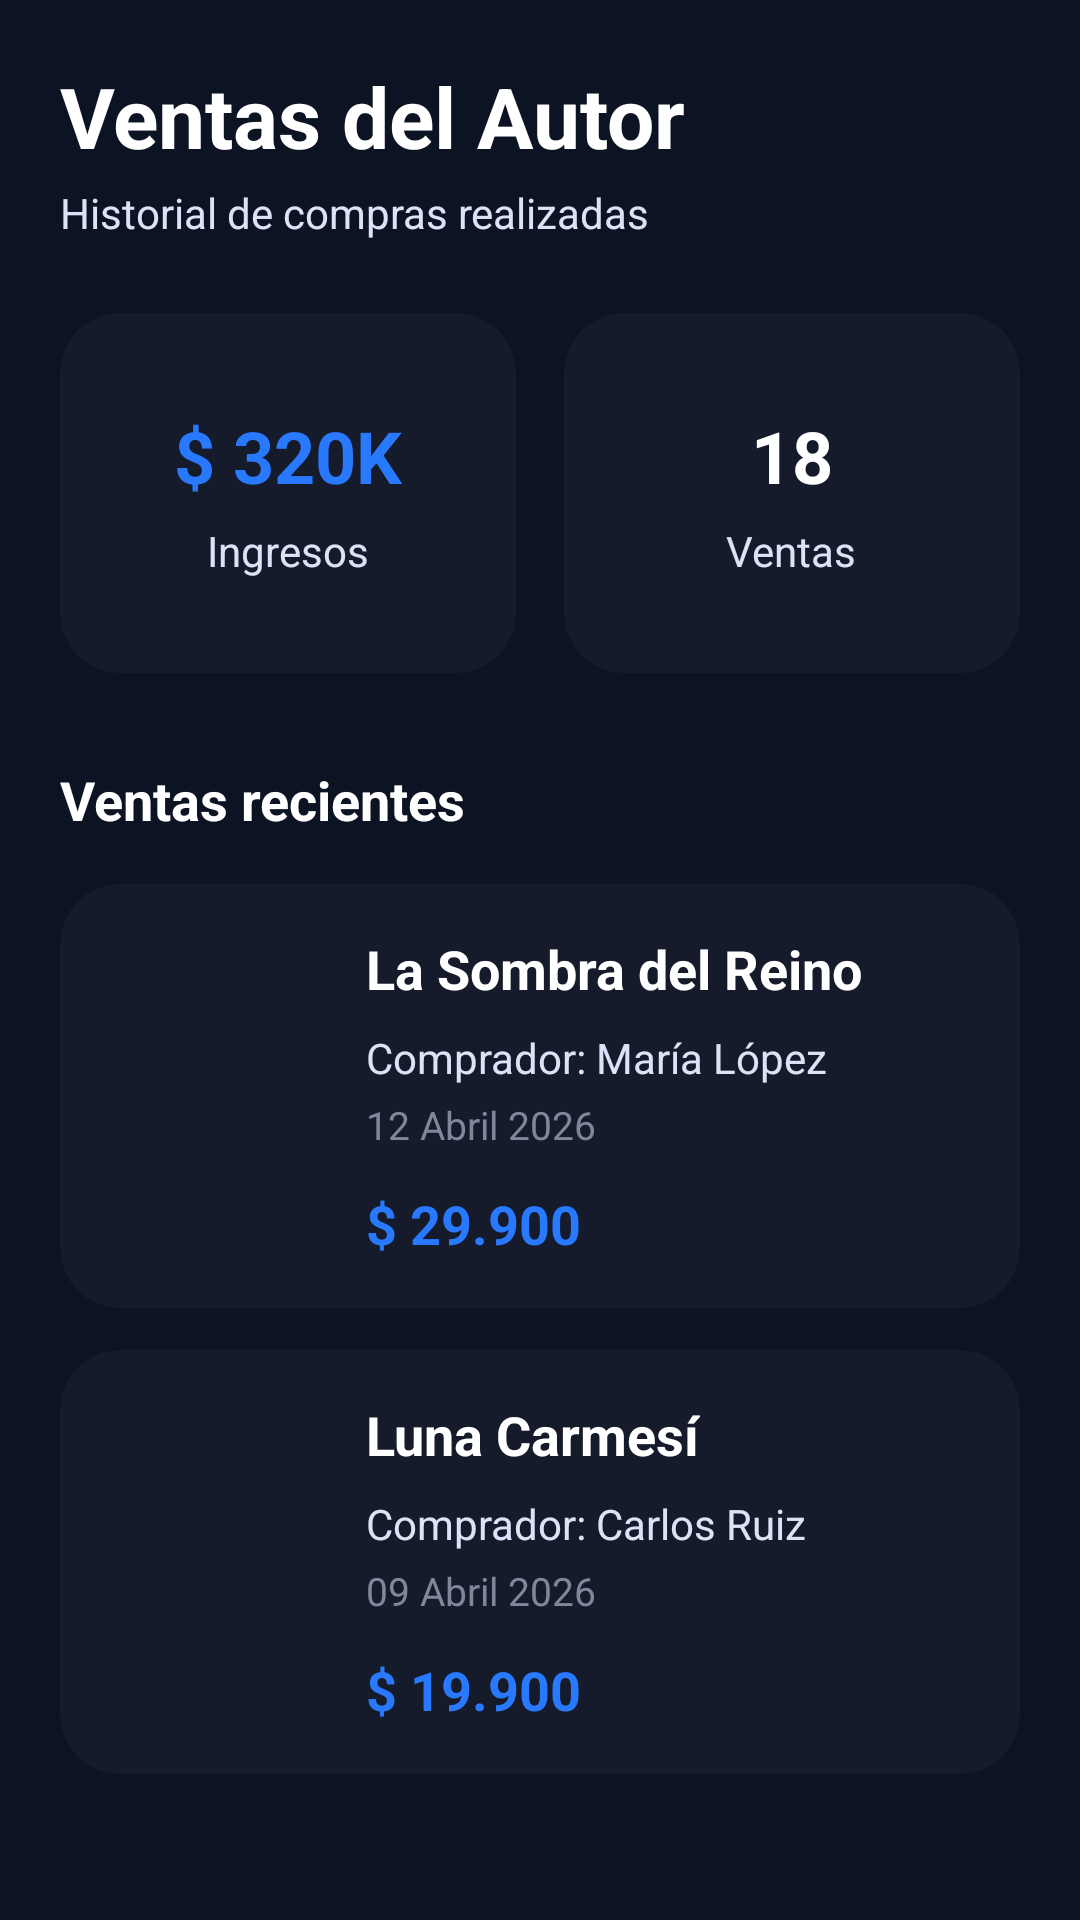

Android layout source for this screen:
<!-- AndroidManifest.xml: application theme Theme.AppNovelero -->
<!-- res/layout/fragment_author_sales.xml -->
<?xml version="1.0" encoding="utf-8"?>
<androidx.core.widget.NestedScrollView xmlns:android="http://schemas.android.com/apk/res/android"
    xmlns:app="http://schemas.android.com/apk/res-auto"
    android:layout_width="match_parent"
    android:layout_height="match_parent"
    android:background="@color/novelero_bg">

    <LinearLayout
        android:layout_width="match_parent"
        android:layout_height="wrap_content"
        android:orientation="vertical"
        android:padding="20dp">

        
        <TextView
            android:layout_width="wrap_content"
            android:layout_height="wrap_content"
            android:text="Ventas del Autor"
            android:textColor="@color/white"
            android:textSize="28sp"
            android:textStyle="bold"/>

        <TextView
            android:layout_width="wrap_content"
            android:layout_height="wrap_content"
            android:text="Historial de compras realizadas"
            android:textColor="@color/novelero_text_secondary"
            android:textSize="14sp"
            android:layout_marginTop="4dp"/>

        
        <LinearLayout
            android:layout_width="match_parent"
            android:layout_height="wrap_content"
            android:orientation="horizontal"
            android:layout_marginTop="24dp">

            <androidx.cardview.widget.CardView
                android:layout_width="0dp"
                android:layout_height="120dp"
                android:layout_weight="1"
                android:layout_marginEnd="8dp"
                app:cardBackgroundColor="@color/novelero_card"
                app:cardCornerRadius="20dp"
                app:cardElevation="0dp">

                <LinearLayout
                    android:layout_width="match_parent"
                    android:layout_height="match_parent"
                    android:gravity="center"
                    android:orientation="vertical">

                    <TextView
                        android:layout_width="wrap_content"
                        android:layout_height="wrap_content"
                        android:text="$ 320K"
                        android:textColor="@color/novelero_primary"
                        android:textSize="24sp"
                        android:textStyle="bold"/>

                    <TextView
                        android:layout_width="wrap_content"
                        android:layout_height="wrap_content"
                        android:text="Ingresos"
                        android:textColor="@color/novelero_text_secondary"
                        android:textSize="14sp"
                        android:layout_marginTop="6dp"/>

                </LinearLayout>

            </androidx.cardview.widget.CardView>

            <androidx.cardview.widget.CardView
                android:layout_width="0dp"
                android:layout_height="120dp"
                android:layout_weight="1"
                android:layout_marginStart="8dp"
                app:cardBackgroundColor="@color/novelero_card"
                app:cardCornerRadius="20dp"
                app:cardElevation="0dp">

                <LinearLayout
                    android:layout_width="match_parent"
                    android:layout_height="match_parent"
                    android:gravity="center"
                    android:orientation="vertical">

                    <TextView
                        android:layout_width="wrap_content"
                        android:layout_height="wrap_content"
                        android:text="18"
                        android:textColor="@color/white"
                        android:textSize="24sp"
                        android:textStyle="bold"/>

                    <TextView
                        android:layout_width="wrap_content"
                        android:layout_height="wrap_content"
                        android:text="Ventas"
                        android:textColor="@color/novelero_text_secondary"
                        android:textSize="14sp"
                        android:layout_marginTop="6dp"/>

                </LinearLayout>

            </androidx.cardview.widget.CardView>

        </LinearLayout>

        
        <TextView
            android:layout_width="wrap_content"
            android:layout_height="wrap_content"
            android:text="Ventas recientes"
            android:textColor="@color/white"
            android:textSize="18sp"
            android:textStyle="bold"
            android:layout_marginTop="30dp"/>

        
        <androidx.cardview.widget.CardView
            android:layout_width="match_parent"
            android:layout_height="wrap_content"
            android:layout_marginTop="16dp"
            app:cardBackgroundColor="@color/novelero_card"
            app:cardCornerRadius="20dp"
            app:cardElevation="0dp">

            <LinearLayout
                android:layout_width="match_parent"
                android:layout_height="wrap_content"
                android:orientation="horizontal"
                android:padding="16dp">

                <ImageView
                    android:layout_width="70dp"
                    android:layout_height="100dp"
                    android:src="@drawable/ic_launcher_foreground"
                    android:scaleType="centerCrop"/>

                <LinearLayout
                    android:layout_width="0dp"
                    android:layout_height="wrap_content"
                    android:layout_weight="1"
                    android:layout_marginStart="16dp"
                    android:orientation="vertical">

                    <TextView
                        android:layout_width="wrap_content"
                        android:layout_height="wrap_content"
                        android:text="La Sombra del Reino"
                        android:textColor="@color/white"
                        android:textSize="18sp"
                        android:textStyle="bold"/>

                    <TextView
                        android:layout_width="wrap_content"
                        android:layout_height="wrap_content"
                        android:text="Comprador: María López"
                        android:textColor="@color/novelero_text_secondary"
                        android:textSize="14sp"
                        android:layout_marginTop="8dp"/>

                    <TextView
                        android:layout_width="wrap_content"
                        android:layout_height="wrap_content"
                        android:text="12 Abril 2026"
                        android:textColor="@color/novelero_muted"
                        android:textSize="13sp"
                        android:layout_marginTop="4dp"/>

                    <TextView
                        android:layout_width="wrap_content"
                        android:layout_height="wrap_content"
                        android:text="$ 29.900"
                        android:textColor="@color/novelero_primary"
                        android:textSize="18sp"
                        android:textStyle="bold"
                        android:layout_marginTop="12dp"/>

                </LinearLayout>

            </LinearLayout>

        </androidx.cardview.widget.CardView>

        
        <androidx.cardview.widget.CardView
            android:layout_width="match_parent"
            android:layout_height="wrap_content"
            android:layout_marginTop="14dp"
            app:cardBackgroundColor="@color/novelero_card"
            app:cardCornerRadius="20dp"
            app:cardElevation="0dp">

            <LinearLayout
                android:layout_width="match_parent"
                android:layout_height="wrap_content"
                android:orientation="horizontal"
                android:padding="16dp">

                <ImageView
                    android:layout_width="70dp"
                    android:layout_height="100dp"
                    android:src="@drawable/ic_launcher_foreground"
                    android:scaleType="centerCrop"/>

                <LinearLayout
                    android:layout_width="0dp"
                    android:layout_height="wrap_content"
                    android:layout_weight="1"
                    android:layout_marginStart="16dp"
                    android:orientation="vertical">

                    <TextView
                        android:layout_width="wrap_content"
                        android:layout_height="wrap_content"
                        android:text="Luna Carmesí"
                        android:textColor="@color/white"
                        android:textSize="18sp"
                        android:textStyle="bold"/>

                    <TextView
                        android:layout_width="wrap_content"
                        android:layout_height="wrap_content"
                        android:text="Comprador: Carlos Ruiz"
                        android:textColor="@color/novelero_text_secondary"
                        android:textSize="14sp"
                        android:layout_marginTop="8dp"/>

                    <TextView
                        android:layout_width="wrap_content"
                        android:layout_height="wrap_content"
                        android:text="09 Abril 2026"
                        android:textColor="@color/novelero_muted"
                        android:textSize="13sp"
                        android:layout_marginTop="4dp"/>

                    <TextView
                        android:layout_width="wrap_content"
                        android:layout_height="wrap_content"
                        android:text="$ 19.900"
                        android:textColor="@color/novelero_primary"
                        android:textSize="18sp"
                        android:textStyle="bold"
                        android:layout_marginTop="12dp"/>

                </LinearLayout>

            </LinearLayout>

        </androidx.cardview.widget.CardView>

    </LinearLayout>

</androidx.core.widget.NestedScrollView>
<!-- resources referenced by this layout -->
<resources>
  <color name="novelero_bg">#0C1322</color>
  <color name="novelero_card">#151B2B</color>
  <color name="novelero_muted">#7E879C</color>
  <color name="novelero_primary">#2979FF</color>
  <color name="novelero_text_secondary">#DCE2F8</color>
  <color name="white">#FFFFFF</color>
  <!-- drawable ic_launcher_foreground: webp bitmap (mipmap-hdpi, 23354 bytes) -->
  <style name="Theme.AppNovelero" parent="Base.Theme.AppNovelero" />
  <style name="Base.Theme.AppNovelero" parent="Theme.Material3.DayNight.NoActionBar">
          
          
      </style>
</resources>
